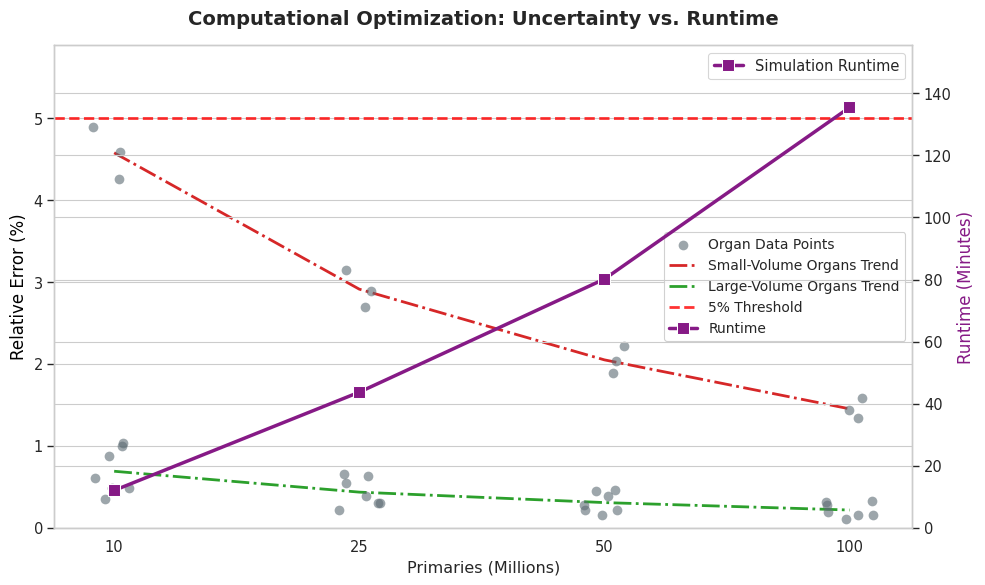

Reproduce this figure in Python.
import numpy as np
import pandas as pd
import matplotlib.pyplot as plt
import seaborn as sns

# 1. Input Data
primaries = [10, 25, 50, 100]

# Micro-Organs (High Variance due to small volume)
err_adrenals = [4.8887, 3.1474, 2.2251, 1.5857]
err_testes = [4.5910, 2.8941, 2.0349, 1.4392]
err_ovaries = [4.2532, 2.6996, 1.8929, 1.3354]

# Macro-Organs (Low Variance due to large volume)
err_brain = [0.3488, 0.2209, 0.1562, 0.1104]
err_kidneys = [0.8749, 0.5530, 0.3916, 0.2765]
err_lungs = [0.4900, 0.3090, 0.2190, 0.1540]
# Converting raw decimals to percentages (* 100)
err_spleen = np.array([0.00996, 0.00629, 0.00446, 0.00315]) * 100
err_stomach = np.array([0.00482, 0.00305, 0.00216, 0.00153]) * 100
err_thymus = np.array([0.01035, 0.00652, 0.00461, 0.00326]) * 100
err_bladder = np.array([0.00614, 0.00388, 0.00274, 0.00194]) * 100

# Calculate the mean convergence for each cluster
micro_group = [err_adrenals, err_testes, err_ovaries]
macro_group = [err_brain, err_kidneys, err_lungs, err_spleen, err_stomach, err_thymus, err_bladder]

micro_means = np.mean(micro_group, axis=0)
macro_means = np.mean(macro_group, axis=0)

# Actual Runtime Data
runtime_minutes = [12.08, 43.72, 80.14, 135.41]

# 2. Structure data for Seaborn (Long-form DataFrame)
data = []
all_organs = micro_group + macro_group

for i, primary in enumerate(primaries):
    for organ_err in all_organs:
        data.append({'Primaries (Millions)': primary, 'Relative Error (%)': organ_err[i]})

df = pd.DataFrame(data)

# 3. Plotting Setup
sns.set_theme(style="whitegrid", context="paper", font_scale=1.2)
fig, ax1 = plt.subplots(figsize=(10, 6))

# 4. Left Axis: Seaborn Stripplot (Organ Errors)
sns.stripplot(
    data=df,
    x='Primaries (Millions)',
    y='Relative Error (%)',
    color='#5C6B73',
    alpha=0.6,
    jitter=0.1,
    size=7,
    ax=ax1,
    label='Organ Edep Uncertainty'
)

# Plot the lines of best fit (Convergence Curves)
# X-coordinates for the lines correspond to the categorical indices [0, 1, 2, 3]
ax1.plot([0, 1, 2, 3], micro_means, color='#d62728', linestyle='-.', linewidth=2, label='Micro-Organ Trend')
ax1.plot([0, 1, 2, 3], macro_means, color='#2ca02c', linestyle='-.', linewidth=2, label='Macro-Organ Trend')

# Add the 5% threshold line
ax1.axhline(y=5.0, color='red', linestyle='--', alpha=0.8, linewidth=2, label='5% Acceptability Threshold')

# 5. Right Axis: Runtime Line Plot
ax2 = ax1.twinx()
sns.lineplot(
    x=[0, 1, 2, 3],
    y=runtime_minutes,
    color='#861A86',
    marker='s',
    markersize=8,
    linewidth=2.5,
    ax=ax2,
    label='Simulation Runtime'
)

# 6. Formatting and Labels
ax1.set_title('Computational Optimization: Uncertainty vs. Runtime', fontsize=14, fontweight='bold', pad=15)
ax1.set_ylabel('Relative Error (%)', fontsize=12, color='black')
ax2.set_ylabel('Runtime (Minutes)', fontsize=12, color='#861A86')

# Adjust y-axis limits
ax1.set_ylim(0, max(df['Relative Error (%)']) + 1)
ax2.set_ylim(0, max(runtime_minutes) + 20)

# Legend Handling
lines_1, labels_1 = ax1.get_legend_handles_labels()
lines_2, labels_2 = ax2.get_legend_handles_labels()

# Clean up duplicate stripplot legends and combine
unique_handles = [lines_1[0], lines_1[-3], lines_1[-2], lines_1[-1], lines_2[0]]
unique_labels = ['Organ Data Points', 'Small-Volume Organs Trend', 'Large-Volume Organs Trend', '5% Threshold', 'Runtime']
ax1.legend(unique_handles, unique_labels, loc='center right', framealpha=0.9, fontsize=10)

plt.tight_layout()
plt.show()
